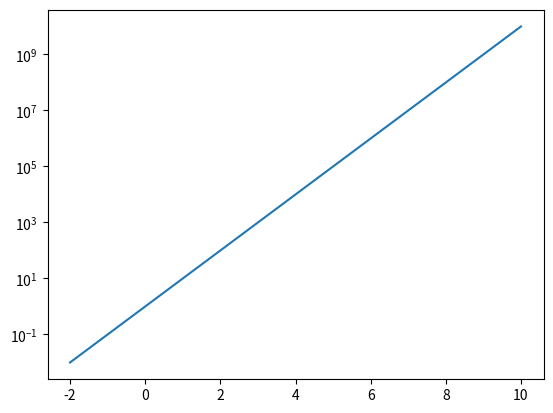

The matplotlib source for this figure:
import matplotlib.pyplot as plt
import numpy as np
import pandas as pd

X = np.linspace(-2, 10)
Y = 10**X
plt.yscale("log")
plt.plot(X, Y)
plt.show()
